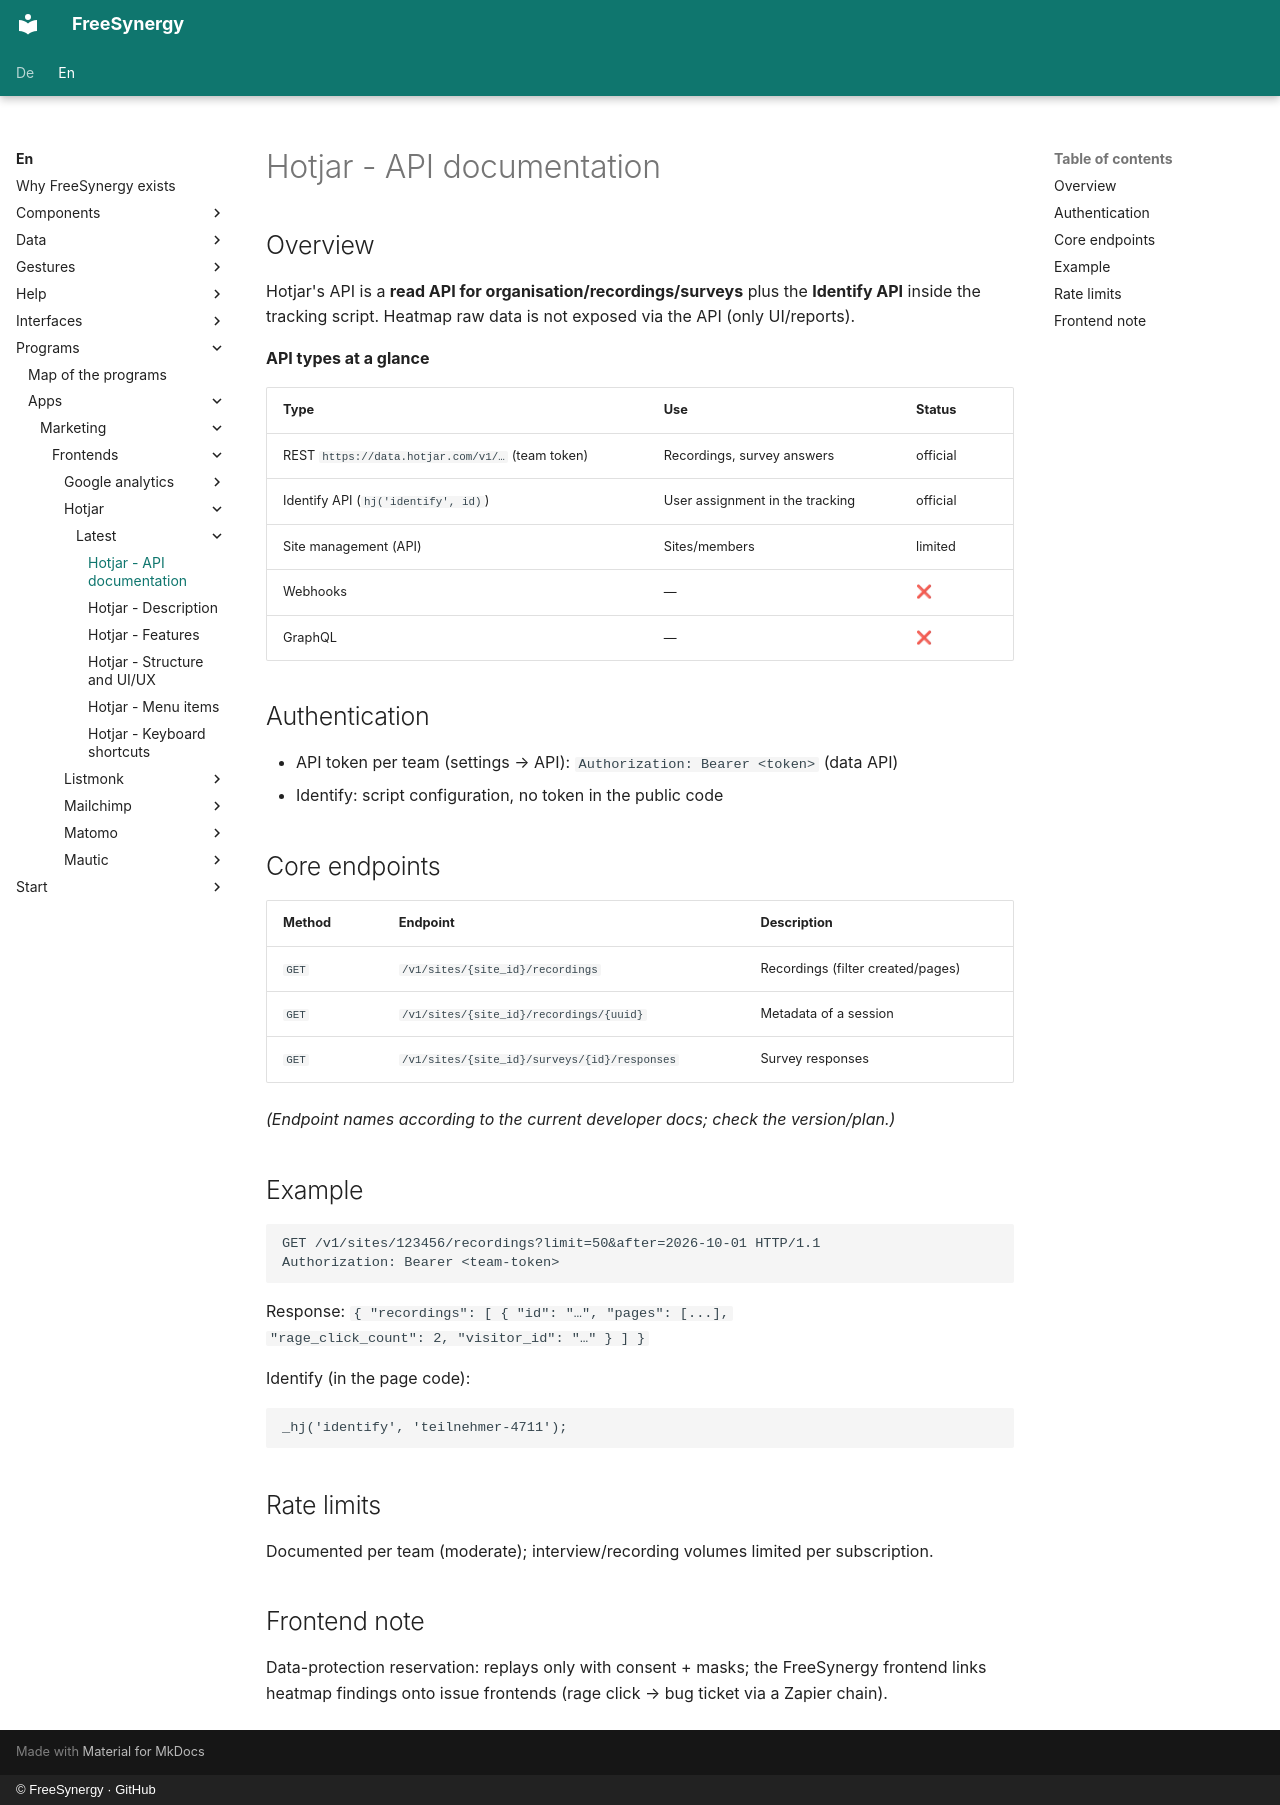

repository: FreeSynergy/fs-documentation · page: en/programs/apps/marketing/frontends/hotjar/latest/api/index.html · generator: mkdocs · copyright: © FreeSynergy · GitHub

# Hotjar - API documentation

## Overview

Hotjar's API is a **read API for organisation/recordings/surveys** plus the **Identify API** inside the tracking script. Heatmap raw data is not exposed via the API (only UI/reports).

**API types at a glance**

| Type | Use | Status |
|------|-----|--------|
| REST `https://data.hotjar.com/v1/…` (team token) | Recordings, survey answers | official |
| Identify API (`hj('identify', id)`) | User assignment in the tracking | official |
| Site management (API) | Sites/members | limited |
| Webhooks | — | ❌ |
| GraphQL | — | ❌ |

## Authentication

- API token per team (settings → API): `Authorization: Bearer <token>` (data API)
- Identify: script configuration, no token in the public code

## Core endpoints

| Method | Endpoint | Description |
|--------|----------|-------------|
| `GET` | `/v1/sites/{site_id}/recordings` | Recordings (filter created/pages) |
| `GET` | `/v1/sites/{site_id}/recordings/{uuid}` | Metadata of a session |
| `GET` | `/v1/sites/{site_id}/surveys/{id}/responses` | Survey responses |

*(Endpoint names according to the current developer docs; check the version/plan.)*

## Example

```http
GET /v1/sites/123456/recordings?limit=50&after=2026-10-01 HTTP/1.1
Authorization: Bearer <team-token>
```

Response: `{ "recordings": [ { "id": "…", "pages": [...],
"rage_click_count": 2, "visitor_id": "…" } ] }`

Identify (in the page code):

```js
_hj('identify', 'teilnehmer-4711');
```

## Rate limits

Documented per team (moderate); interview/recording volumes limited per subscription.

## Frontend note

Data-protection reservation: replays only with consent + masks; the FreeSynergy frontend links heatmap findings onto issue frontends (rage click → bug ticket via a Zapier chain).
